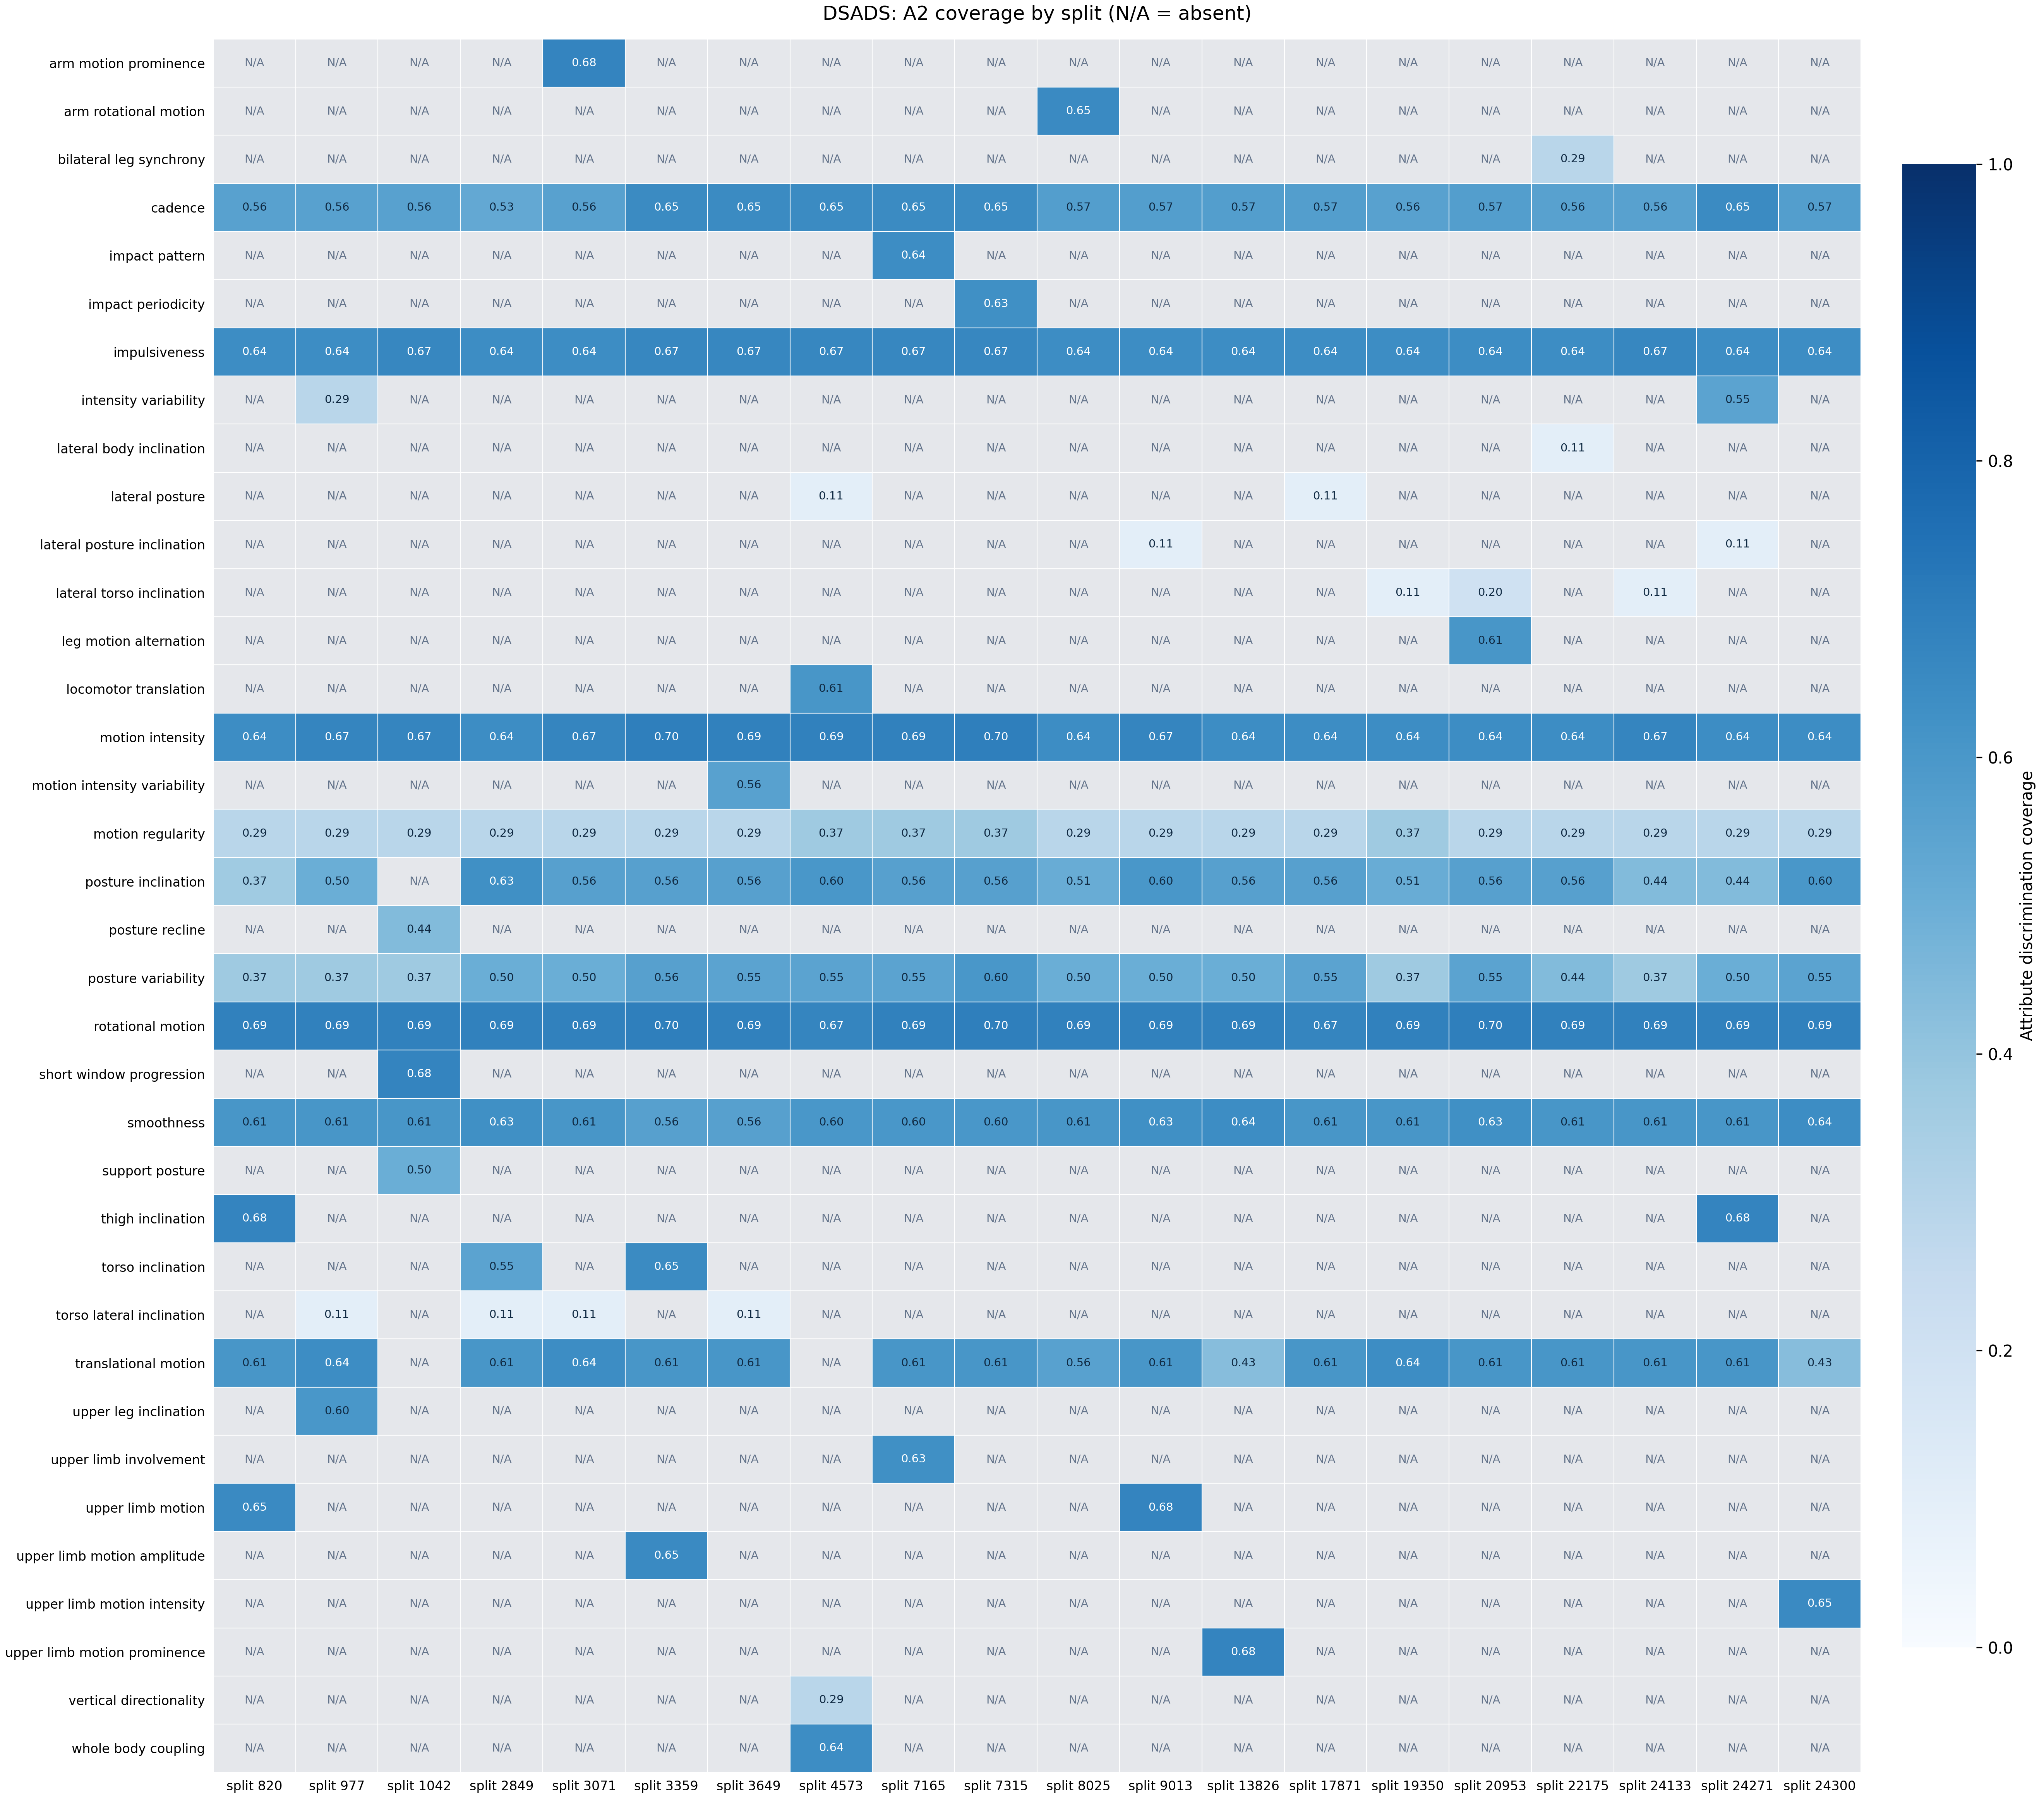

The data file committed next to this chart (first rows):
attribute, split_820, split_977, split_1042, split_2849, split_3071, split_3359, split_3649, split_4573, split_7165, split_7315, split_8025, split_9013, split_13826, split_17871, split_19350, split_20953, split_22175, split_24133, split_24271, split_24300
arm_motion_prominence, , , , , 0.6784, , , , , , , , , , , , , , , 
arm_rotational_motion, , , , , , , , , , , 0.655, , , , , , , , , 
bilateral_leg_synchrony, , , , , , , , , , , , , , , , , 0.2924, , , 
cadence, 0.5556, 0.5556, 0.5556, 0.5263, 0.5556, 0.6491, 0.6491, 0.6491, 0.6491, 0.6491, 0.5731, 0.5731, 0.5731, 0.5731, 0.5556, 0.5731, 0.5556, 0.5556, 0.6491, 0.5731
impact_pattern, , , , , , , , , 0.6433, , , , , , , , , , , 
impact_periodicity, , , , , , , , , , 0.6316, , , , , , , , , , 
impulsiveness, 0.6433, 0.6433, 0.6667, 0.6433, 0.6433, 0.6667, 0.6667, 0.6667, 0.6667, 0.6667, 0.6433, 0.6433, 0.6433, 0.6433, 0.6433, 0.6433, 0.6433, 0.6667, 0.6433, 0.6433
intensity_variability, , 0.2924, , , , , , , , , , , , , , , , , 0.5497, 
lateral_body_inclination, , , , , , , , , , , , , , , , , 0.1053, , , 
lateral_posture, , , , , , , , 0.1053, , , , , , 0.1053, , , , , , 
lateral_posture_inclination, , , , , , , , , , , , 0.1053, , , , , , , 0.1053, 
lateral_torso_inclination, , , , , , , , , , , , , , , 0.1053, 0.2047, , 0.1053, , 
leg_motion_alternation, , , , , , , , , , , , , , , , 0.6082, , , , 
locomotor_translation, , , , , , , , 0.6082, , , , , , , , , , , , 
motion_intensity, 0.6433, 0.6725, 0.6725, 0.6433, 0.6725, 0.6959, 0.6901, 0.6901, 0.6901, 0.6959, 0.6433, 0.6725, 0.6433, 0.6433, 0.6433, 0.6433, 0.6433, 0.6725, 0.6433, 0.6433
motion_intensity_variability, , , , , , , 0.5556, , , , , , , , , , , , , 
motion_regularity, 0.2924, 0.2924, 0.2924, 0.2924, 0.2924, 0.2924, 0.2924, 0.3743, 0.3743, 0.3743, 0.2924, 0.2924, 0.2924, 0.2924, 0.3743, 0.2924, 0.2924, 0.2924, 0.2924, 0.2924
posture_inclination, 0.3684, 0.5029, , 0.6316, 0.5614, 0.5614, 0.5614, 0.6023, 0.5614, 0.5614, 0.5088, 0.6023, 0.5614, 0.5614, 0.5088, 0.5614, 0.5614, 0.4444, 0.4444, 0.6023
posture_recline, , , 0.4444, , , , , , , , , , , , , , , , , 
posture_variability, 0.3743, 0.3743, 0.3743, 0.5029, 0.5029, 0.5614, 0.5497, 0.5497, 0.5497, 0.6023, 0.5029, 0.5029, 0.5029, 0.5497, 0.3743, 0.5497, 0.4444, 0.3743, 0.5029, 0.5497
rotational_motion, 0.6901, 0.6901, 0.6901, 0.6901, 0.6901, 0.6959, 0.6901, 0.6725, 0.6901, 0.6959, 0.6901, 0.6901, 0.6901, 0.6725, 0.6901, 0.6959, 0.6901, 0.6901, 0.6901, 0.6901
short_window_progression, , , 0.6784, , , , , , , , , , , , , , , , , 
smoothness, 0.6082, 0.6082, 0.6082, 0.6316, 0.6082, 0.5614, 0.5614, 0.6023, 0.6023, 0.6023, 0.6082, 0.6316, 0.6433, 0.6082, 0.6082, 0.6316, 0.6082, 0.6082, 0.6082, 0.6433
support_posture, , , 0.5029, , , , , , , , , , , , , , , , , 
thigh_inclination, 0.6784, , , , , , , , , , , , , , , , , , 0.6784, 
torso_inclination, , , , 0.5497, , 0.6491, , , , , , , , , , , , , , 
torso_lateral_inclination, , 0.1053, , 0.1053, 0.1053, , 0.1053, , , , , , , , , , , , , 
translational_motion, 0.6082, 0.6433, , 0.6082, 0.6433, 0.6082, 0.6082, , 0.6082, 0.6082, 0.5556, 0.6082, 0.4327, 0.6082, 0.6433, 0.6082, 0.6082, 0.6082, 0.6082, 0.4327
upper_leg_inclination, , 0.6023, , , , , , , , , , , , , , , , , , 
upper_limb_involvement, , , , , , , , , 0.6316, , , , , , , , , , , 
upper_limb_motion, 0.655, , , , , , , , , , , 0.6784, , , , , , , , 
upper_limb_motion_amplitude, , , , , , 0.655, , , , , , , , , , , , , , 
upper_limb_motion_intensity, , , , , , , , , , , , , , , , , , , , 0.655
upper_limb_motion_prominence, , , , , , , , , , , , , 0.6784, , , , , , , 
vertical_directionality, , , , , , , , 0.2924, , , , , , , , , , , , 
whole_body_coupling, , , , , , , , 0.6433, , , , , , , , , , , , 
